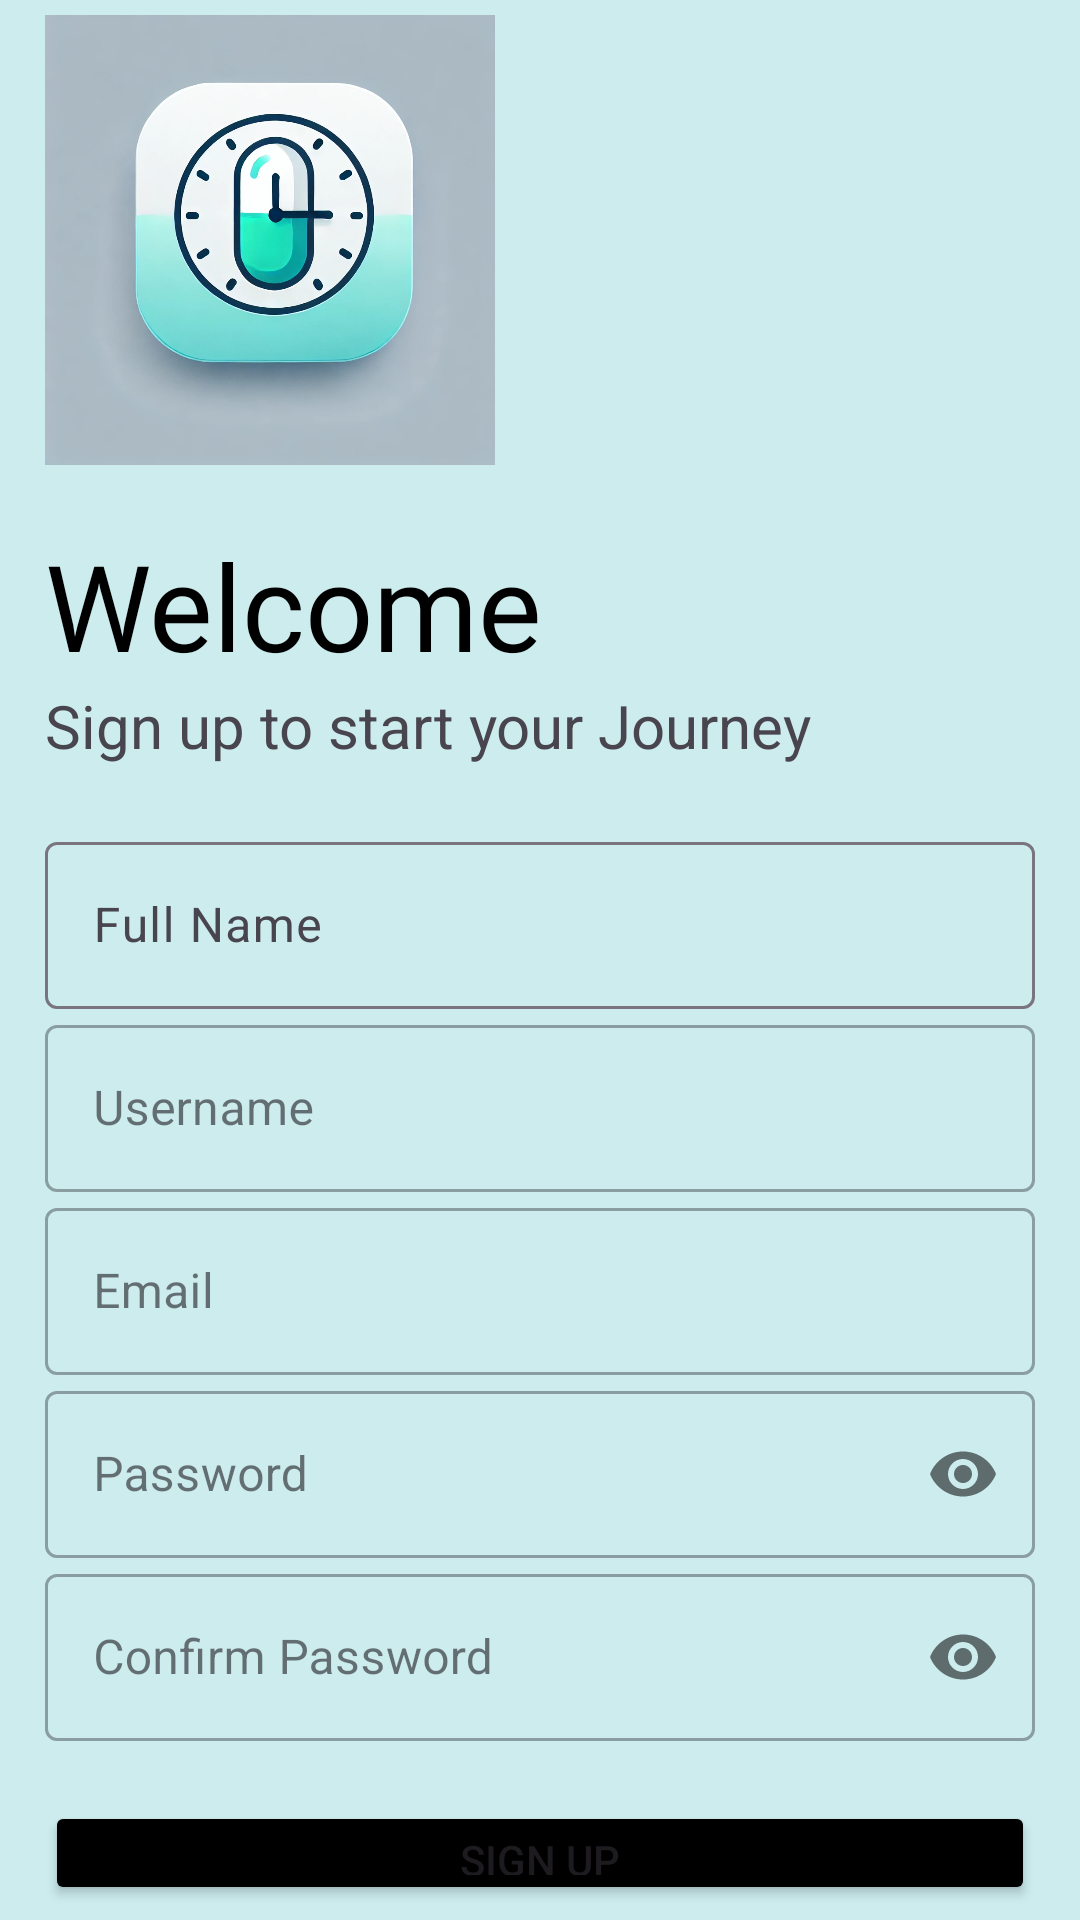

Reconstruct the res/layout file that produces this screen, plus the resources it refers to.
<!-- AndroidManifest.xml: application theme Theme.MedMate -->
<!-- res/layout/activity_sign_up.xml -->
<?xml version="1.0" encoding="utf-8"?>
<LinearLayout xmlns:android="http://schemas.android.com/apk/res/android"
    xmlns:app="http://schemas.android.com/apk/res-auto"
    xmlns:tools="http://schemas.android.com/tools"
    android:id="@+id/main"
    android:layout_width="match_parent"
    android:layout_height="match_parent"
    tools:context=".Signup"
    android:orientation="vertical"
    android:background="#ccecee"
    android:padding="5dp"
    android:paddingLeft="20dp">

    <ImageView
        android:id="@+id/logo_image"
        android:layout_width="150dp"
        android:layout_height="150dp"
        android:src="@drawable/mymed"
        android:transitionName="logo_image"
        android:layout_marginLeft="10dp"/>

    <TextView
        android:id="@+id/logo_text"
        android:layout_width="wrap_content"
        android:layout_height="wrap_content"
        android:layout_marginTop="20dp"
        android:fontFamily="@font/bungee"
        android:text="@string/welcome_text"
        android:textColor="@color/black"
        android:textSize="40sp"
        android:transitionName="logo_text"
        android:layout_marginLeft="10dp"/>

    <TextView
        android:id="@+id/slogan_name"
        android:layout_width="wrap_content"
        android:layout_height="wrap_content"
        android:text="@string/sign_up_slogan"
        android:textSize="20sp"
        android:transitionName="signInText"
        android:layout_marginLeft="10dp"
        android:layout_marginRight="10dp"/>

    <LinearLayout
        android:layout_width="match_parent"
        android:layout_height="wrap_content"
        android:orientation="vertical"
        android:layout_marginTop="20dp"
        android:layout_marginBottom="20dp"
        android:layout_marginLeft="10dp"
        android:layout_marginRight="10dp">
        <com.google.android.material.textfield.TextInputLayout
            android:id="@+id/reg_name"
            android:layout_width="match_parent"
            android:layout_height="wrap_content"
            android:hint="@string/Full_name_hint">
            <com.google.android.material.textfield.TextInputEditText
                android:layout_width="match_parent"
                android:layout_height="wrap_content"
                android:inputType="text"/>
        </com.google.android.material.textfield.TextInputLayout>
        <com.google.android.material.textfield.TextInputLayout
            android:id="@+id/reg_username"
            android:layout_width="match_parent"
            android:layout_height="wrap_content"
            android:hint="@string/username_hint"
            app:counterMaxLength="15"
            style="@style/Widget.MaterialComponents.TextInputLayout.OutlinedBox">
            <com.google.android.material.textfield.TextInputEditText
                android:inputType="text"
                android:layout_width="match_parent"
                android:layout_height="wrap_content"/>
        </com.google.android.material.textfield.TextInputLayout>
        <com.google.android.material.textfield.TextInputLayout
            android:id="@+id/reg_email"
            android:layout_width="match_parent"
            android:layout_height="wrap_content"
            android:hint="@string/email_hint"
            android:transitionName="email_tran"
            style="@style/Widget.MaterialComponents.TextInputLayout.OutlinedBox">
            <com.google.android.material.textfield.TextInputEditText
                android:inputType="textEmailAddress"
                android:layout_width="match_parent"
                android:layout_height="wrap_content"/>
        </com.google.android.material.textfield.TextInputLayout>
        <com.google.android.material.textfield.TextInputLayout
            android:id="@+id/reg_password"
            android:layout_width="match_parent"
            android:layout_height="wrap_content"
            android:hint="@string/password_hint"
            app:passwordToggleEnabled="true"
            android:transitionName="password_tran"
            style="@style/Widget.MaterialComponents.TextInputLayout.OutlinedBox">
            <com.google.android.material.textfield.TextInputEditText
                android:inputType="textPassword"
                android:layout_width="match_parent"
                android:layout_height="wrap_content"/>
        </com.google.android.material.textfield.TextInputLayout>
        <com.google.android.material.textfield.TextInputLayout
            android:id="@+id/reg_confirm_password"
            android:layout_width="match_parent"
            android:layout_height="wrap_content"
            android:hint="@string/confirm_password_hint"
            app:passwordToggleEnabled="true"
            android:transitionName="password_tran"
            style="@style/Widget.MaterialComponents.TextInputLayout.OutlinedBox">
            <com.google.android.material.textfield.TextInputEditText
                android:inputType="textPassword"
                android:layout_width="match_parent"
                android:layout_height="wrap_content"/>
        </com.google.android.material.textfield.TextInputLayout>
    </LinearLayout>

    <Button
        android:id="@+id/reg_btn"
        android:layout_width="match_parent"
        android:layout_height="wrap_content"
        android:layout_marginLeft="10dp"
        android:layout_marginRight="10dp"
        android:backgroundTint="@color/black"
        android:text="@string/Sign_up_button"
        android:transitionName="button_tran"/>

    <Button
        android:layout_marginTop="5dp"
        android:id="@+id/login_signup_button"
        android:layout_width="match_parent"
        android:layout_height="48dp"
        android:backgroundTint="#0000"
        android:minHeight="48dp"
        android:text="@string/already_have_account"
        android:textColor="@color/black"
        tools:ignore="InvalidId"
        android:transitionName="login_signup_tran"/>
</LinearLayout>
<!-- resources referenced by this layout -->
<resources>
  <color name="black">#FF000000</color>
  <!-- drawable mymed: webp bitmap (drawable, 93116 bytes) -->
  <string name="Full_name_hint">Full Name</string>
  <string name="Sign_up_button">Sign Up</string>
  <string name="already_have_account">Already have an account?Log In</string>
  <string name="confirm_password_hint">Confirm Password</string>
  <string name="email_hint">Email</string>
  <string name="password_hint">Password</string>
  <string name="sign_up_slogan">Sign up to start your Journey</string>
  <string name="username_hint">Username</string>
  <string name="welcome_text">Welcome</string>
  <style name="Theme.MedMate" parent="Base.Theme.MedMate" />
  <style name="Base.Theme.MedMate" parent="Theme.Material3.DayNight.NoActionBar">
        <item name="android:windowContentTransitions">true</item>
      </style>
</resources>
